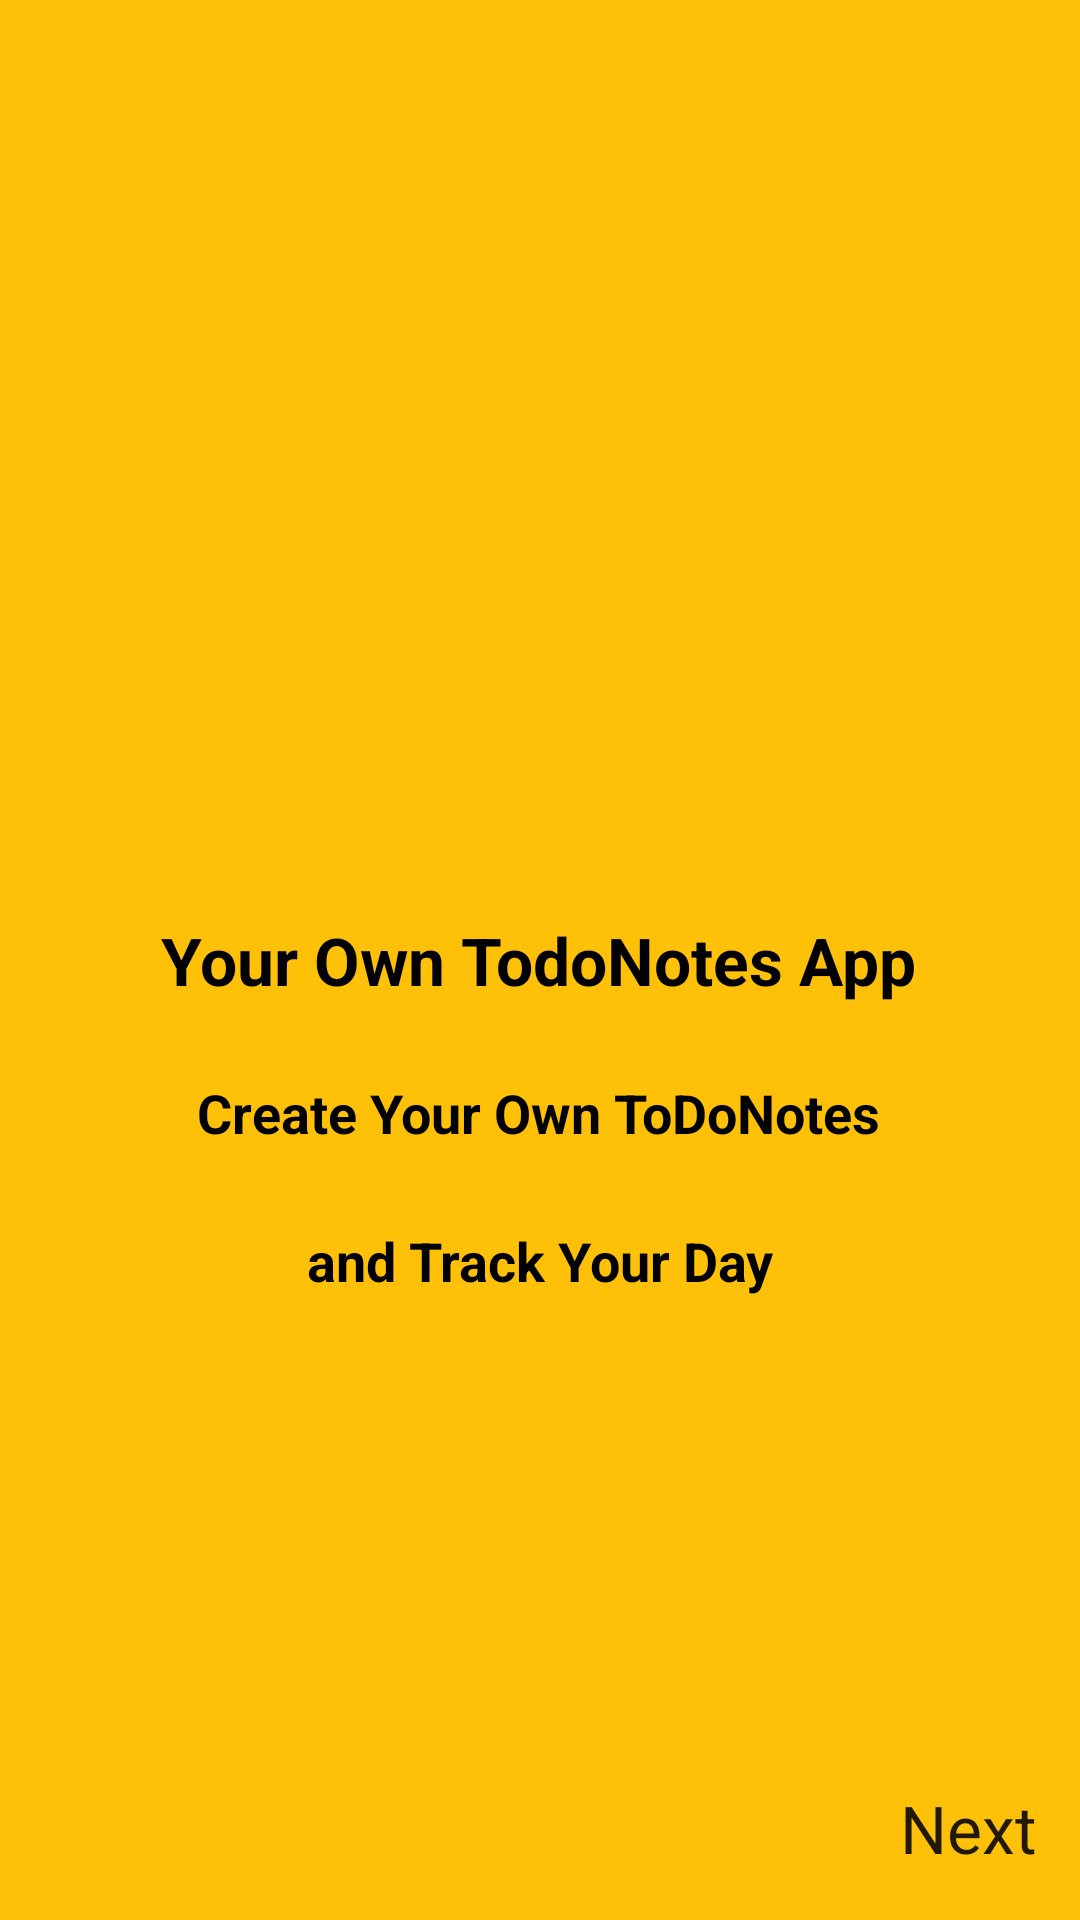

Write the Android layout XML for this screen, with the resource values it uses.
<!-- AndroidManifest.xml: application theme AppTheme -->
<!-- res/layout/fragment_onboarding_one.xml -->
<?xml version="1.0" encoding="utf-8"?>
<androidx.constraintlayout.widget.ConstraintLayout xmlns:android="http://schemas.android.com/apk/res/android"
    xmlns:app="http://schemas.android.com/apk/res-auto"
    xmlns:tools="http://schemas.android.com/tools"
    android:id="@+id/constraintLayout"
    android:layout_width="match_parent"
    android:layout_height="match_parent"
    android:background="#FFC107"
    tools:context=".onboarding.OnboardingOneFragment">

    
    <ImageView
        android:id="@+id/imageView"
        android:layout_width="80dp"
        android:layout_height="80dp"
        android:src="@drawable/ic_checklist"
        app:layout_constraintBottom_toTopOf="@+id/textViewFirstFragment"
        app:layout_constraintEnd_toEndOf="parent"
        app:layout_constraintHorizontal_bias="0.498"
        app:layout_constraintStart_toStartOf="parent"
        app:layout_constraintTop_toTopOf="parent"
        app:layout_constraintVertical_bias="0.782" />

    <TextView
        android:id="@+id/nextFragmentOne"
        android:layout_width="wrap_content"
        android:layout_height="wrap_content"
        android:layout_marginBottom="16dp"
        android:text="Next"
        android:textAppearance="@style/TextAppearance.AppCompat.Large"
        app:layout_constraintBottom_toBottomOf="parent"
        app:layout_constraintEnd_toEndOf="parent"
        app:layout_constraintHorizontal_bias="0.954"
        app:layout_constraintStart_toStartOf="parent" />

    <TextView
        android:id="@+id/textViewFirstFragment"
        android:layout_width="wrap_content"
        android:layout_height="wrap_content"
        android:backgroundTintMode="src_over"
        android:text="Your Own TodoNotes App"
        android:textAppearance="@style/TextAppearance.AppCompat.Large"
        android:textColor="#000000"
        android:textStyle="bold"
        app:layout_constraintBottom_toBottomOf="parent"
        app:layout_constraintEnd_toEndOf="parent"
        app:layout_constraintHorizontal_bias="0.498"
        app:layout_constraintStart_toStartOf="parent"
        app:layout_constraintTop_toTopOf="parent" />

    <TextView
        android:id="@+id/textView"
        android:layout_width="wrap_content"
        android:layout_height="wrap_content"
        android:layout_marginTop="24dp"
        android:text="Create Your Own ToDoNotes"
        android:textAppearance="@style/TextAppearance.AppCompat.Display1"
        android:textColor="#000000"
        android:textSize="18sp"
        android:textStyle="bold"
        app:layout_constraintEnd_toEndOf="parent"
        app:layout_constraintHorizontal_bias="0.497"
        app:layout_constraintStart_toStartOf="parent"
        app:layout_constraintTop_toBottomOf="@+id/textViewFirstFragment" />

    <TextView
        android:id="@+id/textView2"
        android:layout_width="wrap_content"
        android:layout_height="wrap_content"
        android:layout_marginTop="25dp"
        android:text="and Track Your Day"
        android:textColor="#000000"
        android:textSize="18sp"
        android:textStyle="bold"
        app:layout_constraintEnd_toEndOf="parent"
        app:layout_constraintStart_toStartOf="parent"
        app:layout_constraintTop_toBottomOf="@+id/textView" />

</androidx.constraintlayout.widget.ConstraintLayout>
<!-- resources referenced by this layout -->
<resources>
  <style name="AppTheme" parent="Theme.MaterialComponents.Light">
          
          <item name="colorPrimary">@color/colorPrimary</item>
          <item name="colorPrimaryDark">@color/colorPrimaryDark</item>
          <item name="colorAccent">@color/colorAccent</item>
      </style>
  <!-- not gathered from this repository: default colours our renderer supplied (Android Studio template values) -->
  <color name="colorPrimary">#FF6200EE</color>
  <color name="colorPrimaryDark">#FF3700B3</color>
  <color name="colorAccent">#FF03DAC5</color>
</resources>
